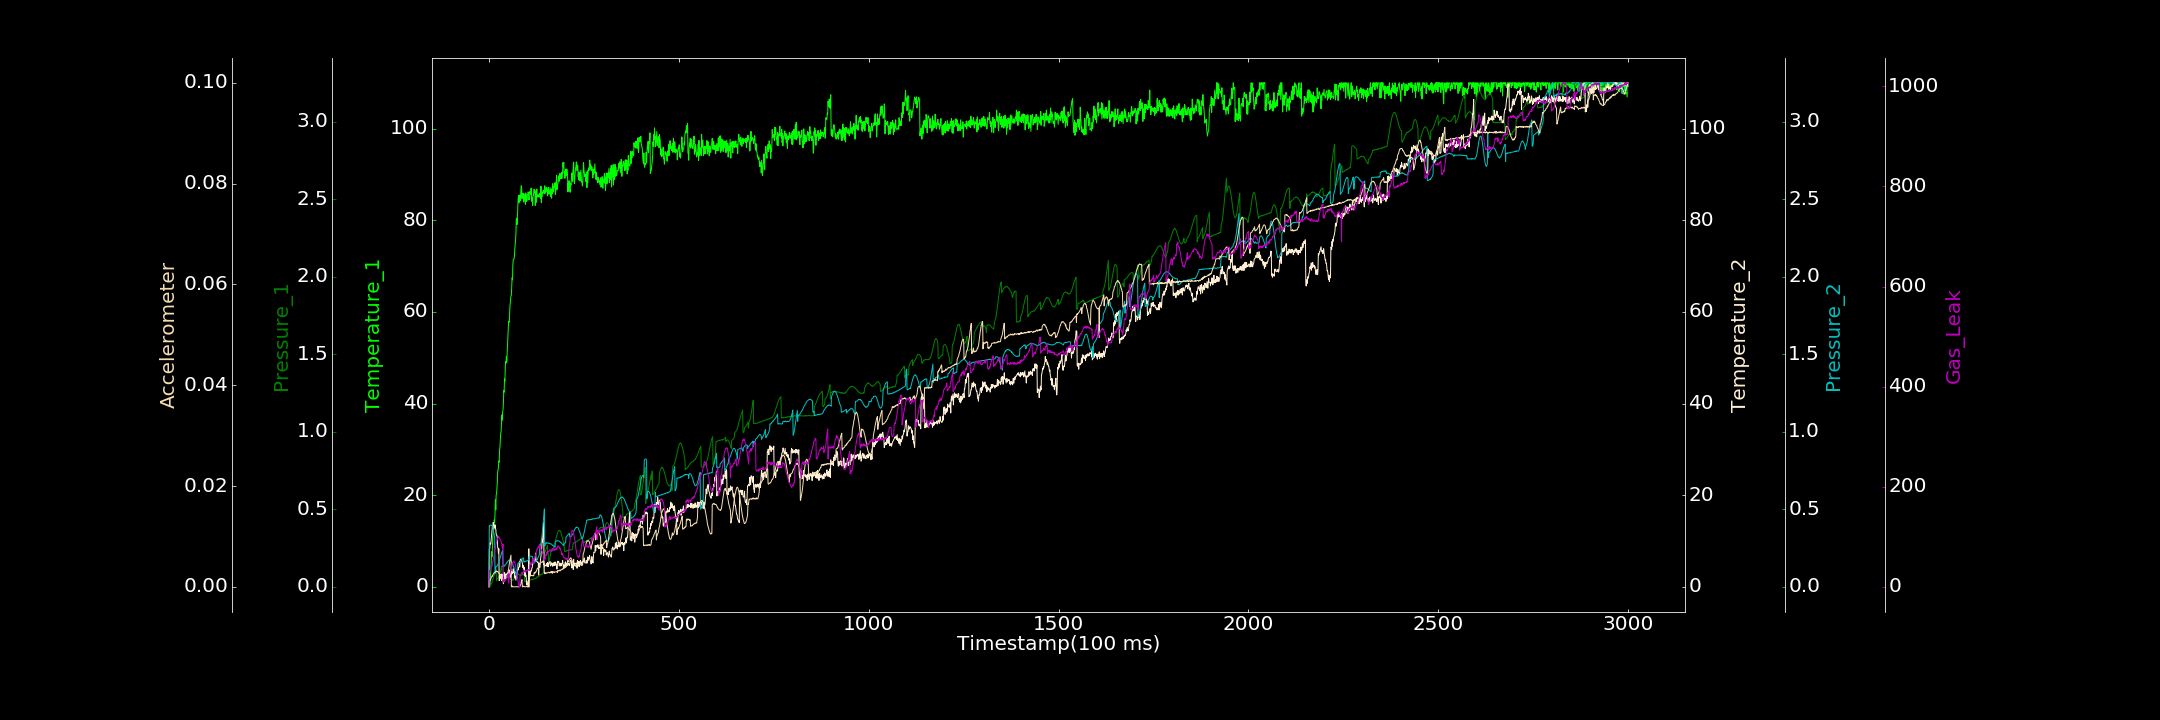

The table this chart was drawn from, first rows:
0.000000000, 0.729909420, 0.001308535, 0.000000000, 0.000000000, 0.000000000, 0.000000000
1, 0.000000000, 0.000000000, 8.153, 0.3947, 0.001183, 31.86
2, 0.000000000, 0.00381, 8.259, 0.3937, 0.001312, 30.92
3, 0.5088, 0.007378, 9.56, 0.3979, 0.001256, 32.55
4, 2.453, 0.008466, 9.326, 0.3976, 0.001522, 35.52
5, 3.495, 0.01273, 9.459, 0.3967, 0.001539, 38.89
6, 5.356, 0.01712, 10.48, 0.3977, 0.001831, 40.09
7, 7.637, 0.02167, 11.63, 0.3962, 0.00192, 43.28
8, 6.573, 0.02615, 12.27, 0.3916, 0.002149, 41.34
9, 8.261, 0.03674, 13.12, 0.387, 0.002087, 47.87
10, 10.88, 0.04312, 12.73, 0.3794, 0.002231, 50.05
11, 11.57, 0.05286, 14.06, 0.3717, 0.002457, 51.84
12, 13.02, 0.05983, 13.93, 0.3605, 0.002567, 59.28
13, 12.54, 0.068, 13.34, 0.3477, 0.002708, 60.7
14, 14.6, 0.07516, 13.25, 0.3334, 0.002831, 65.5
15, 13.99, 0.083, 12.84, 0.3183, 0.002838, 72
16, 16.06, 0.09109, 13.52, 0.08577, 0.002856, 77.08
17, 18.97, 0.1004, 12.78, 0.09658, 0.003011, 76.58
18, 16.81, 0.1101, 12.57, 0.1284, 0.002978, 83.84
19, 20.03, 0.1131, 11.54, 0.13, 0.003027, 87.63
20, 20.3, 0.03875, 11.28, 0.1302, 0.003135, 88.03
21, 21.68, 0.05032, 11.25, 0.1334, 0.003068, 92.65
22, 22.69, 0.05234, 10.73, 0.1372, 0.003041, 95.27
23, 25.16, 0.05312, 8.538, 0.1402, 0.002988, 96.57
24, 25.43, 0.05545, 8.474, 0.1479, 0.003014, 98.07
25, 26.15, 0.06057, 7.335, 0.1537, 0.002801, 100.6
26, 27.47, 0.06661, 8.306, 0.1609, 0.002682, 100
27, 27.21, 0.06939, 1.327, 0.1657, 0.002627, 98.17
28, 29.8, 0.07887, 1.694, 0.1735, 0.002508, 96.23
29, 30.49, 0.08681, 2.779, 0.1828, 0.002395, 95.46
30, 32.18, 0.0964, 1.882, 0.1902, 0.002448, 94.48
31, 33.59, 0.1035, 2.06, 0.1967, 0.002152, 93.16
32, 33.75, 0.1168, 2.319, 0.2067, 0.002081, 90.87
33, 35.86, 0.1254, 1.343, 0.2151, 0.001964, 87.75
34, 37.53, 0.1348, 2.788, 0.2237, 0.001818, 84.74
35, 36.37, 0.0499, 1.777, 0.2298, 0.001671, 78.13
36, 38.14, 0.06224, 2.14, 0.237, 0.001654, 75.91
37, 38.59, 0.06931, 2.58, 0.1291, 0.001471, 85.39
38, 39.94, 0.07164, 2.675, 0.1333, 0.0005989, 10.31
39, 42.79, 0.07686, 2.558, 0.1322, 0.001495, 9.339
40, 42.49, 0.08055, 3.147, 0.1357, 0.001626, 11.93
41, 45.37, 0.08238, 1.497, 0.1339, 0.001647, 9.833
42, 44.84, 0.08548, 2.671, 0.1403, 0.001635, 14.88
43, 47.83, 0.08553, 1.5, 0.1411, 0.001782, 12.55
44, 49.14, 0.08549, 2.52, 0.1465, 0.001677, 13.12
45, 48.81, 0.0867, 2.812, 0.1475, 0.001947, 14.81
46, 50.3, 0.08561, 2.558, 0.1502, 0.001841, 15.99
47, 49.21, 0.08481, 2.64, 0.1562, 0.001846, 16.69
48, 51.09, 0.08189, 2.874, 0.1572, 0.002098, 19.18
49, 53.07, 0.08029, 3.093, 0.163, 0.002278, 23.98
50, 54.41, 0.0753, 2.506, 0.1642, 0.002709, 24.11
51, 56.55, 0.07074, 2.48, 0.167, 0.003334, 26.15
52, 57.96, 0.06997, 2.129, 0.1708, 0.003613, 7.52
53, 57.73, 0.06279, 3.719, 0.1713, 0.00429, 24.36
54, 58.41, 0.06045, 3.297, 0.1722, 0.004809, 22.9
55, 60.82, 0.05537, 3.094, 0.1709, 0.005207, 24.9
56, 61.91, 0.05286, 2.607, 0.1719, 0.005583, 29.3
57, 62.89, 0.04908, 2.095, 0.1706, 0.005969, 30.55
58, 63.48, 0.04803, 2.581, 0.1682, 0.006291, 33.68
59, 63.59, 0.04467, 3.364, 0.1645, 0.00002906, 37.08
60, 65.44, 0.04348, 2.774, 0.1573, 0.000000000, 42.18
... 2,939 more rows
